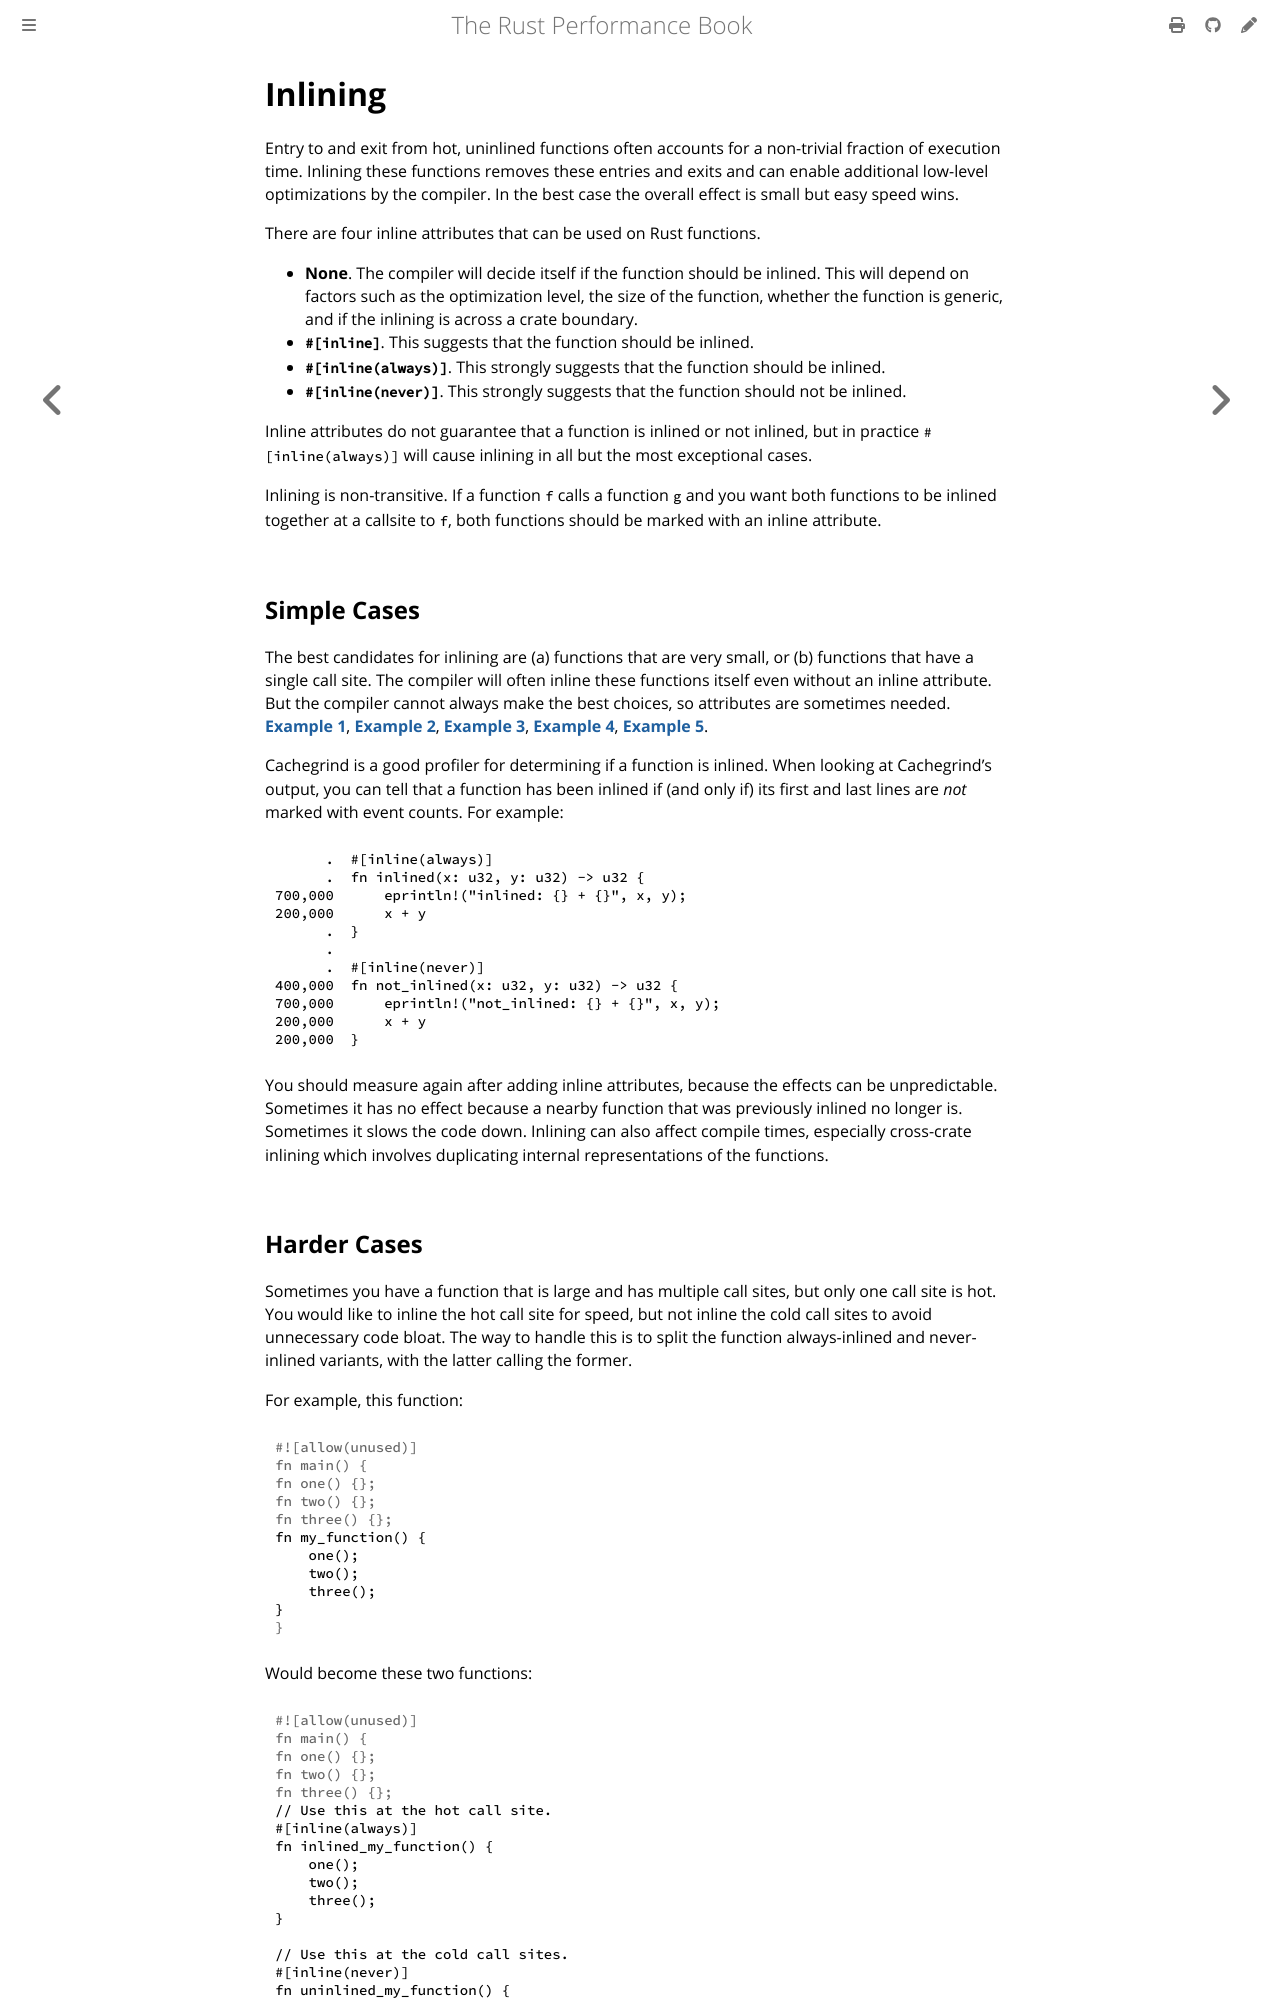

repository: nnethercote/perf-book · page: inlining.html · generator: mdbook

# Inlining

Entry to and exit from hot, uninlined functions often accounts for a
non-trivial fraction of execution time. Inlining these functions removes these
entries and exits and can enable additional low-level optimizations by the
compiler. In the best case the overall effect is small but easy speed wins.

There are four inline attributes that can be used on Rust functions.
- **None**. The compiler will decide itself if the function should be inlined.
  This will depend on factors such as the optimization level, the size of the
  function, whether the function is generic, and if the inlining is across a
  crate boundary.
- **`#[inline]`**. This suggests that the function should be inlined.
- **`#[inline(always)]`**. This strongly suggests that the function should be
  inlined.
- **`#[inline(never)]`**. This strongly suggests that the function should not
  be inlined.

Inline attributes do not guarantee that a function is inlined or not inlined,
but in practice `#[inline(always)]` will cause inlining in all but the most
exceptional cases.

Inlining is non-transitive. If a function `f` calls a function `g` and you want
both functions to be inlined together at a callsite to `f`, both functions
should be marked with an inline attribute.

## Simple Cases

The best candidates for inlining are (a) functions that are very small, or (b)
functions that have a single call site. The compiler will often inline these
functions itself even without an inline attribute. But the compiler cannot
always make the best choices, so attributes are sometimes needed.
[**Example 1**](https://github.com/rust-lang/rust/pull/37083/commits/6a4bb35b70862f33ac2491ffe6c55fb210c8490d),
[**Example 2**](https://github.com/rust-lang/rust/pull/50407/commits/e740b97be699c9445b8a1a7af6348ca2d4c460ce),
[**Example 3**](https://github.com/rust-lang/rust/pull/50564/commits/77c40f8c6f8cc472f6438f7724d60bf3b7718a0c),
[**Example 4**](https://github.com/rust-lang/rust/pull/57719/commits/92fd6f9d30d0b6b4ecbcf01534809fb66393f139),
[**Example 5**](https://github.com/rust-lang/rust/pull/69256/commits/e761f3af904b3c275bdebc73bb29ffc45384945d).

Cachegrind is a good profiler for determining if a function is inlined. When
looking at Cachegrind's output, you can tell that a function has been inlined
if (and only if) its first and last lines are *not* marked with event counts.
For example:
```text
      .  #[inline(always)]
      .  fn inlined(x: u32, y: u32) -> u32 {
700,000      eprintln!("inlined: {} + {}", x, y);
200,000      x + y
      .  }
      .  
      .  #[inline(never)]
400,000  fn not_inlined(x: u32, y: u32) -> u32 {
700,000      eprintln!("not_inlined: {} + {}", x, y);
200,000      x + y
200,000  }
```
You should measure again after adding inline attributes, because the effects
can be unpredictable. Sometimes it has no effect because a nearby function that
was previously inlined no longer is. Sometimes it slows the code down. Inlining
can also affect compile times, especially cross-crate inlining which involves
duplicating internal representations of the functions.
